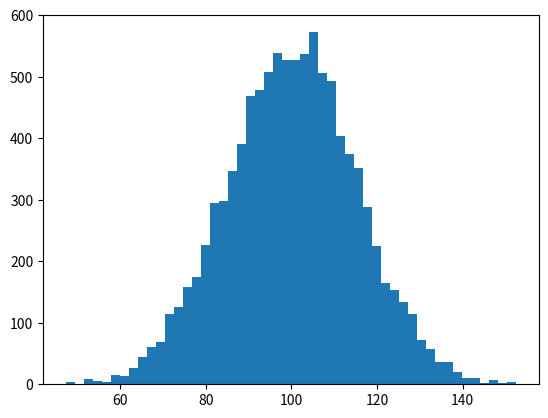

Python code for this plot: (Note: this script raises an exception after producing the figure.)
import numpy as np
import matplotlib.pyplot as plt
import matplotlib.animation as animation

def animate(frameno):
    x = mu + sigma * np.random.randn(N)
    n, _ = np.histogram(x, bins, normed=True)
    for rect, h in zip(patches, n):
        rect.set_height(h)
    return patches

N, mu, sigma = 10000, 100, 15
fig, ax = plt.subplots()
x = mu + sigma * np.random.randn(N)
n, bins, patches = plt.hist(x, 50, normed=1, facecolor='green', alpha=0.75)

frames = 100
ani = animation.FuncAnimation(fig, animate, blit=True, interval=0,
                              frames=frames,
                              repeat=False)
plt.show()
